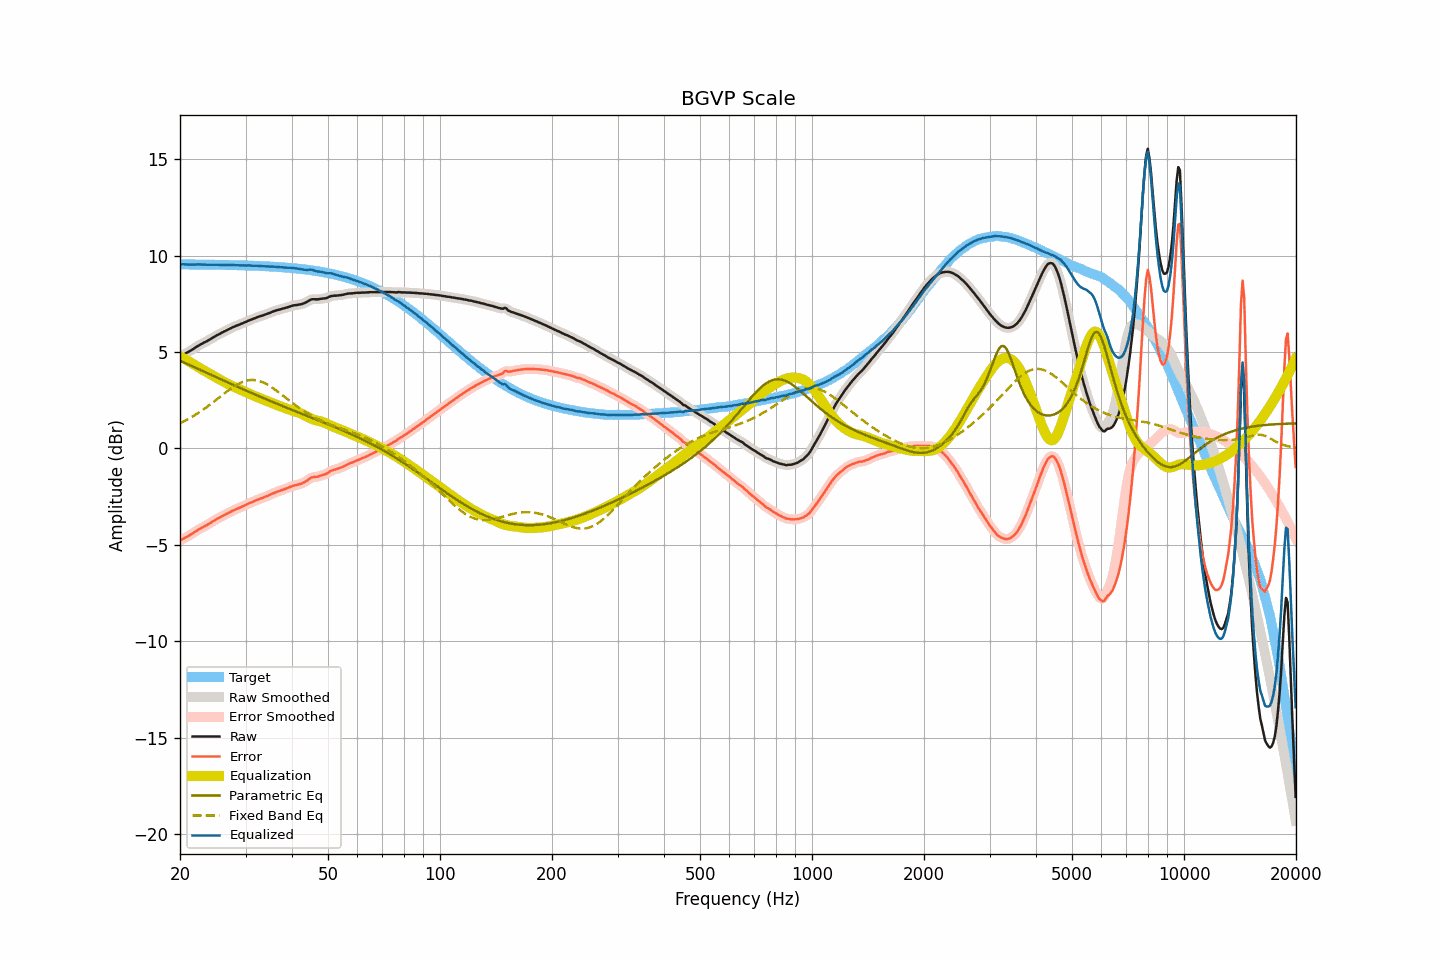

The table this chart was drawn from, first rows:
frequency, raw, smoothed, error, error_smoothed, equalization, parametric_eq, fixed_band_eq, equalized_raw, equalized_smoothed, target
20.00, 4.77, 4.77, -4.78, -4.78, 4.78, 4.55, 1.31, 9.55, 9.55, 9.55
20.20, 4.82, 4.82, -4.73, -4.73, 4.74, 4.52, 1.36, 9.55, 9.55, 9.55
20.40, 4.87, 4.86, -4.68, -4.69, 4.69, 4.48, 1.40, 9.56, 9.55, 9.55
20.61, 4.91, 4.91, -4.64, -4.64, 4.64, 4.44, 1.44, 9.55, 9.55, 9.55
20.81, 4.96, 4.96, -4.59, -4.59, 4.59, 4.40, 1.48, 9.55, 9.55, 9.55
21.02, 5.00, 5.00, -4.55, -4.55, 4.54, 4.37, 1.53, 9.54, 9.54, 9.55
21.23, 5.05, 5.05, -4.50, -4.50, 4.49, 4.33, 1.57, 9.54, 9.54, 9.55
21.44, 5.10, 5.10, -4.45, -4.45, 4.44, 4.29, 1.62, 9.54, 9.54, 9.55
21.66, 5.15, 5.15, -4.40, -4.39, 4.39, 4.25, 1.67, 9.54, 9.54, 9.55
21.87, 5.21, 5.21, -4.34, -4.34, 4.34, 4.22, 1.72, 9.55, 9.55, 9.55
22.09, 5.26, 5.26, -4.29, -4.29, 4.29, 4.18, 1.77, 9.55, 9.55, 9.54
22.31, 5.31, 5.31, -4.23, -4.23, 4.24, 4.14, 1.82, 9.55, 9.55, 9.54
22.54, 5.36, 5.36, -4.19, -4.19, 4.19, 4.10, 1.88, 9.55, 9.55, 9.54
22.76, 5.41, 5.41, -4.13, -4.14, 4.14, 4.06, 1.93, 9.55, 9.55, 9.54
22.99, 5.45, 5.45, -4.09, -4.09, 4.09, 4.02, 1.99, 9.54, 9.54, 9.54
23.22, 5.50, 5.49, -4.04, -4.05, 4.05, 3.99, 2.05, 9.54, 9.54, 9.54
23.45, 5.54, 5.54, -4.00, -4.00, 4.00, 3.95, 2.11, 9.54, 9.54, 9.54
23.69, 5.58, 5.58, -3.96, -3.96, 3.95, 3.91, 2.17, 9.53, 9.53, 9.54
23.92, 5.63, 5.63, -3.91, -3.91, 3.90, 3.87, 2.23, 9.53, 9.53, 9.54
24.16, 5.68, 5.68, -3.86, -3.86, 3.85, 3.83, 2.30, 9.53, 9.53, 9.54
24.40, 5.73, 5.73, -3.81, -3.81, 3.81, 3.80, 2.36, 9.53, 9.53, 9.53
24.65, 5.78, 5.78, -3.76, -3.75, 3.76, 3.76, 2.43, 9.53, 9.54, 9.53
24.89, 5.83, 5.83, -3.70, -3.70, 3.71, 3.72, 2.49, 9.54, 9.54, 9.53
25.14, 5.88, 5.88, -3.65, -3.66, 3.66, 3.68, 2.56, 9.54, 9.53, 9.53
25.39, 5.92, 5.92, -3.61, -3.61, 3.61, 3.64, 2.62, 9.53, 9.53, 9.53
25.65, 5.96, 5.96, -3.57, -3.57, 3.57, 3.61, 2.69, 9.52, 9.53, 9.53
25.91, 6.01, 6.00, -3.52, -3.52, 3.52, 3.57, 2.76, 9.53, 9.52, 9.53
26.16, 6.05, 6.05, -3.48, -3.48, 3.48, 3.53, 2.82, 9.52, 9.52, 9.52
26.43, 6.09, 6.09, -3.44, -3.43, 3.43, 3.49, 2.89, 9.52, 9.52, 9.52
26.69, 6.13, 6.13, -3.39, -3.39, 3.39, 3.45, 2.95, 9.52, 9.52, 9.52
26.96, 6.18, 6.17, -3.34, -3.35, 3.34, 3.42, 3.01, 9.52, 9.52, 9.52
27.23, 6.22, 6.22, -3.30, -3.30, 3.30, 3.38, 3.07, 9.52, 9.52, 9.52
27.50, 6.26, 6.26, -3.26, -3.26, 3.26, 3.34, 3.13, 9.52, 9.52, 9.52
27.77, 6.30, 6.30, -3.22, -3.22, 3.22, 3.30, 3.19, 9.52, 9.52, 9.51
28.05, 6.33, 6.33, -3.18, -3.18, 3.18, 3.27, 3.24, 9.51, 9.51, 9.51
28.33, 6.37, 6.37, -3.14, -3.14, 3.14, 3.23, 3.29, 9.51, 9.51, 9.51
28.62, 6.40, 6.40, -3.11, -3.11, 3.11, 3.19, 3.34, 9.51, 9.51, 9.51
28.90, 6.43, 6.43, -3.08, -3.07, 3.07, 3.16, 3.38, 9.50, 9.50, 9.51
29.19, 6.47, 6.47, -3.03, -3.04, 3.04, 3.12, 3.42, 9.50, 9.50, 9.50
29.48, 6.50, 6.50, -3.00, -3.00, 3.00, 3.08, 3.46, 9.50, 9.50, 9.50
29.78, 6.54, 6.54, -2.96, -2.96, 2.96, 3.04, 3.49, 9.50, 9.50, 9.50
30.08, 6.57, 6.57, -2.93, -2.92, 2.92, 3.01, 3.51, 9.49, 9.50, 9.50
30.38, 6.61, 6.61, -2.89, -2.88, 2.89, 2.97, 3.53, 9.49, 9.49, 9.49
30.68, 6.65, 6.64, -2.84, -2.85, 2.85, 2.93, 3.54, 9.50, 9.49, 9.49
30.99, 6.68, 6.68, -2.81, -2.81, 2.81, 2.90, 3.55, 9.49, 9.49, 9.49
31.30, 6.71, 6.71, -2.78, -2.77, 2.77, 2.86, 3.56, 9.48, 9.48, 9.48
31.61, 6.74, 6.74, -2.74, -2.74, 2.74, 2.83, 3.55, 9.48, 9.48, 9.48
31.93, 6.78, 6.77, -2.70, -2.70, 2.70, 2.79, 3.54, 9.48, 9.48, 9.48
32.24, 6.81, 6.81, -2.67, -2.67, 2.67, 2.75, 3.53, 9.48, 9.48, 9.47
32.57, 6.84, 6.84, -2.63, -2.63, 2.64, 2.72, 3.51, 9.47, 9.47, 9.47
32.89, 6.87, 6.87, -2.60, -2.60, 2.60, 2.68, 3.48, 9.47, 9.47, 9.47
33.22, 6.89, 6.89, -2.57, -2.57, 2.57, 2.65, 3.45, 9.46, 9.46, 9.46
33.55, 6.92, 6.92, -2.54, -2.54, 2.54, 2.61, 3.42, 9.46, 9.46, 9.46
33.89, 6.95, 6.95, -2.51, -2.51, 2.50, 2.58, 3.37, 9.45, 9.45, 9.46
34.23, 6.98, 6.98, -2.47, -2.47, 2.47, 2.54, 3.33, 9.45, 9.45, 9.45
34.57, 7.01, 7.01, -2.44, -2.44, 2.43, 2.51, 3.28, 9.44, 9.44, 9.45
34.92, 7.04, 7.04, -2.40, -2.40, 2.40, 2.47, 3.23, 9.44, 9.44, 9.44
35.27, 7.08, 7.07, -2.36, -2.36, 2.36, 2.44, 3.18, 9.44, 9.44, 9.44
35.62, 7.11, 7.11, -2.32, -2.32, 2.33, 2.40, 3.12, 9.44, 9.44, 9.43
35.97, 7.14, 7.14, -2.29, -2.29, 2.29, 2.37, 3.06, 9.43, 9.43, 9.43
... 635 more rows
